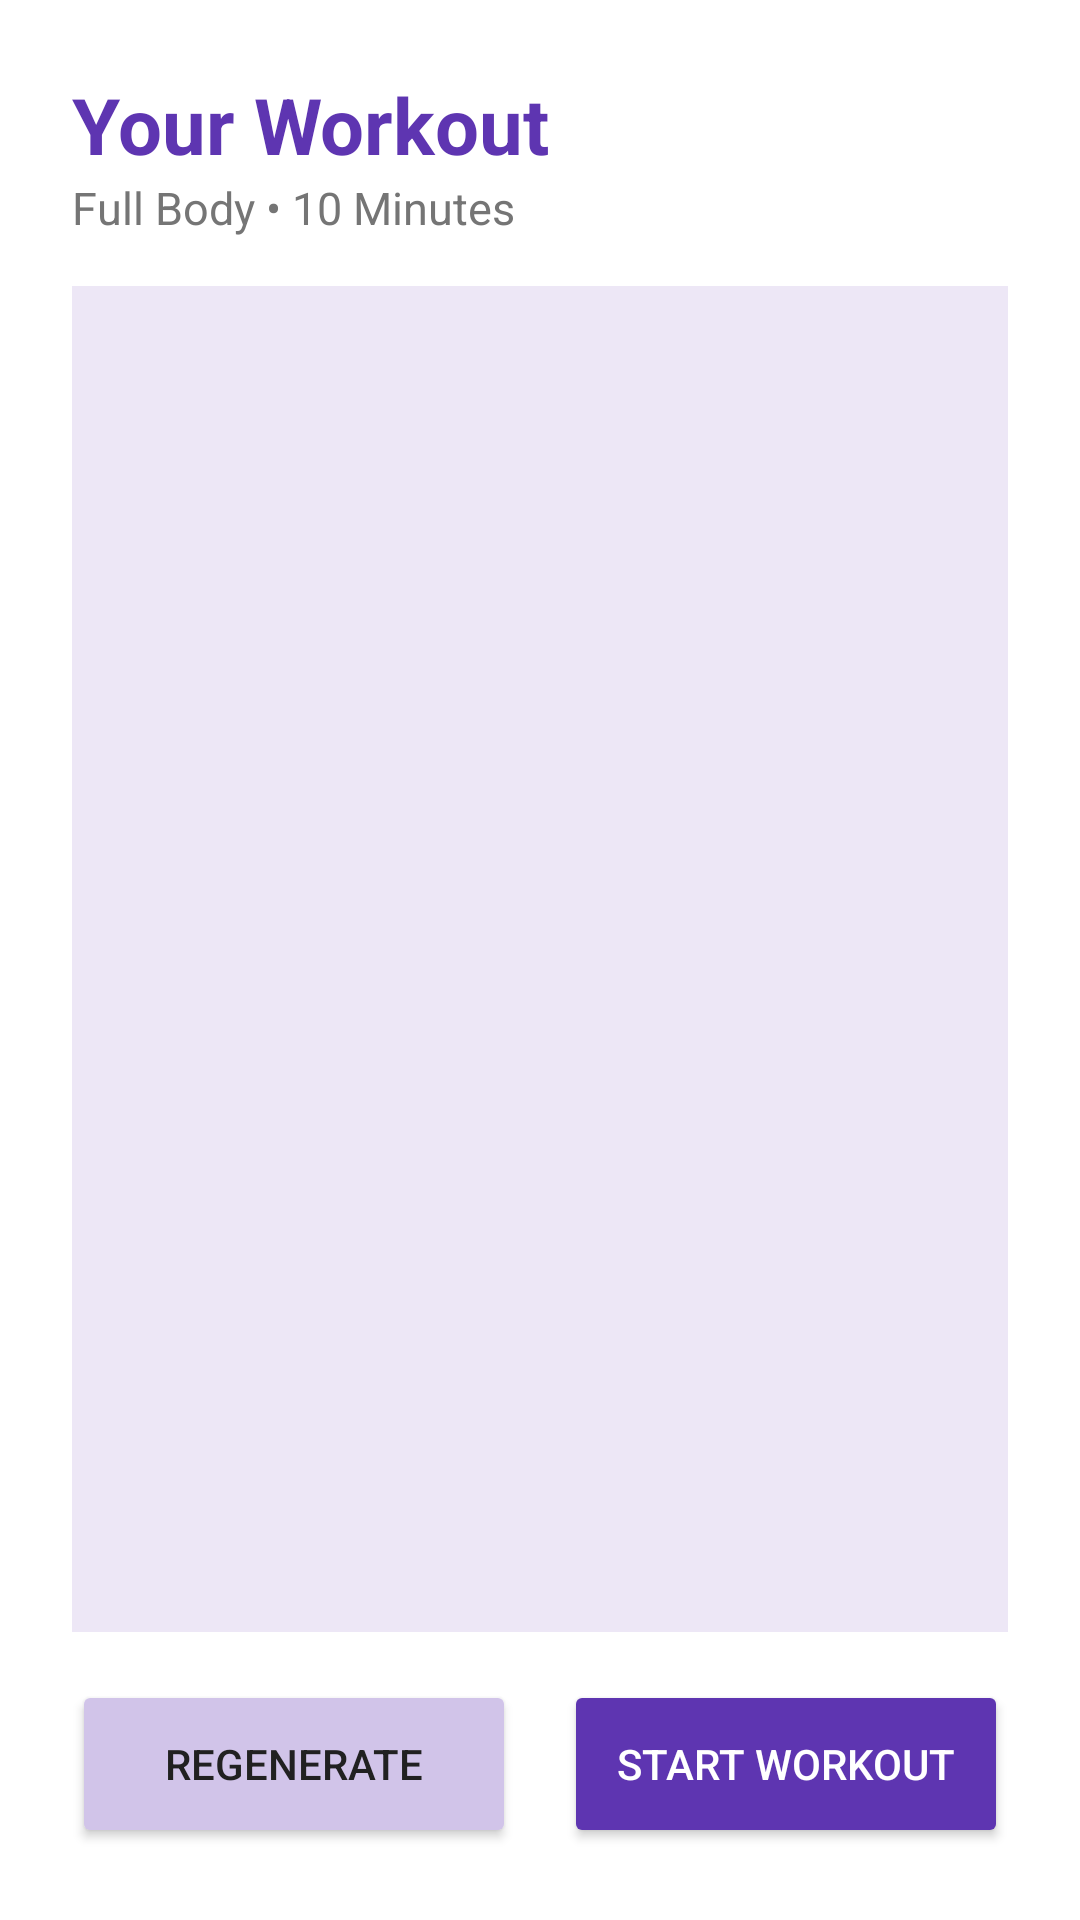

Android layout source for this screen:
<!-- AndroidManifest.xml: application theme Theme.GPFlexFit -->
<!-- res/layout/activity_workout_list.xml -->
<?xml version="1.0" encoding="utf-8"?>
<LinearLayout xmlns:android="http://schemas.android.com/apk/res/android"
    android:layout_width="match_parent"
    android:layout_height="match_parent"
    android:orientation="vertical"
    android:padding="24dp">

    <TextView
        android:id="@+id/txtTitle"
        android:layout_width="wrap_content"
        android:layout_height="wrap_content"
        android:text="Your Workout"
        android:textSize="26sp"
        android:textStyle="bold"
        android:textColor="@color/purple_primary" />

    <TextView
        android:id="@+id/txtWorkoutInfo"
        android:layout_width="wrap_content"
        android:layout_height="wrap_content"
        android:text="Full Body • 10 Minutes"
        android:textSize="15sp"
        android:textColor="@color/text_gray"
        android:layout_marginBottom="16dp" />

    <ScrollView
        android:layout_width="match_parent"
        android:layout_height="0dp"
        android:layout_weight="1"
        android:background="@color/purple_lighter">

        <LinearLayout
            android:id="@+id/llExerciseList"
            android:layout_width="match_parent"
            android:layout_height="wrap_content"
            android:orientation="vertical"
            android:padding="12dp" />
    </ScrollView>

    <LinearLayout
        android:layout_width="match_parent"
        android:layout_height="wrap_content"
        android:orientation="horizontal"
        android:layout_marginTop="16dp">

        <Button
            android:id="@+id/btnRegenerate"
            android:layout_width="0dp"
            android:layout_height="56dp"
            android:layout_weight="1"
            android:layout_marginEnd="8dp"
            android:text="Regenerate"
            android:backgroundTint="@color/purple_light"
            android:textColor="@color/text_dark" />

        <Button
            android:id="@+id/btnStartWorkout"
            android:layout_width="0dp"
            android:layout_height="56dp"
            android:layout_weight="1"
            android:layout_marginStart="8dp"
            android:text="Start Workout"
            android:backgroundTint="@color/purple_primary"
            android:textColor="@color/white" />
    </LinearLayout>

</LinearLayout>
<!-- resources referenced by this layout -->
<resources>
  <color name="purple_light">#D1C4E9</color>
  <color name="purple_lighter">#EDE7F6</color>
  <color name="purple_primary">#5E35B1</color>
  <color name="text_dark">#212121</color>
  <color name="text_gray">#757575</color>
  <color name="white">#FFFFFF</color>
  <style name="Theme.GPFlexFit" parent="Theme.MaterialComponents.DayNight.DarkActionBar">
          <item name="colorPrimary">@color/purple_primary</item>
          <item name="colorPrimaryVariant">@color/purple_dark</item>
          <item name="colorOnPrimary">@color/white</item>
          <item name="colorSecondary">@color/green_success</item>
          <item name="colorSecondaryVariant">@color/green_success</item>
          <item name="colorOnSecondary">@color/white</item>
          <item name="android:statusBarColor" tools:targetApi="l">@color/purple_dark</item>
      </style>
  <color name="purple_dark">#4527A0</color>
  <color name="green_success">#43A047</color>
</resources>
